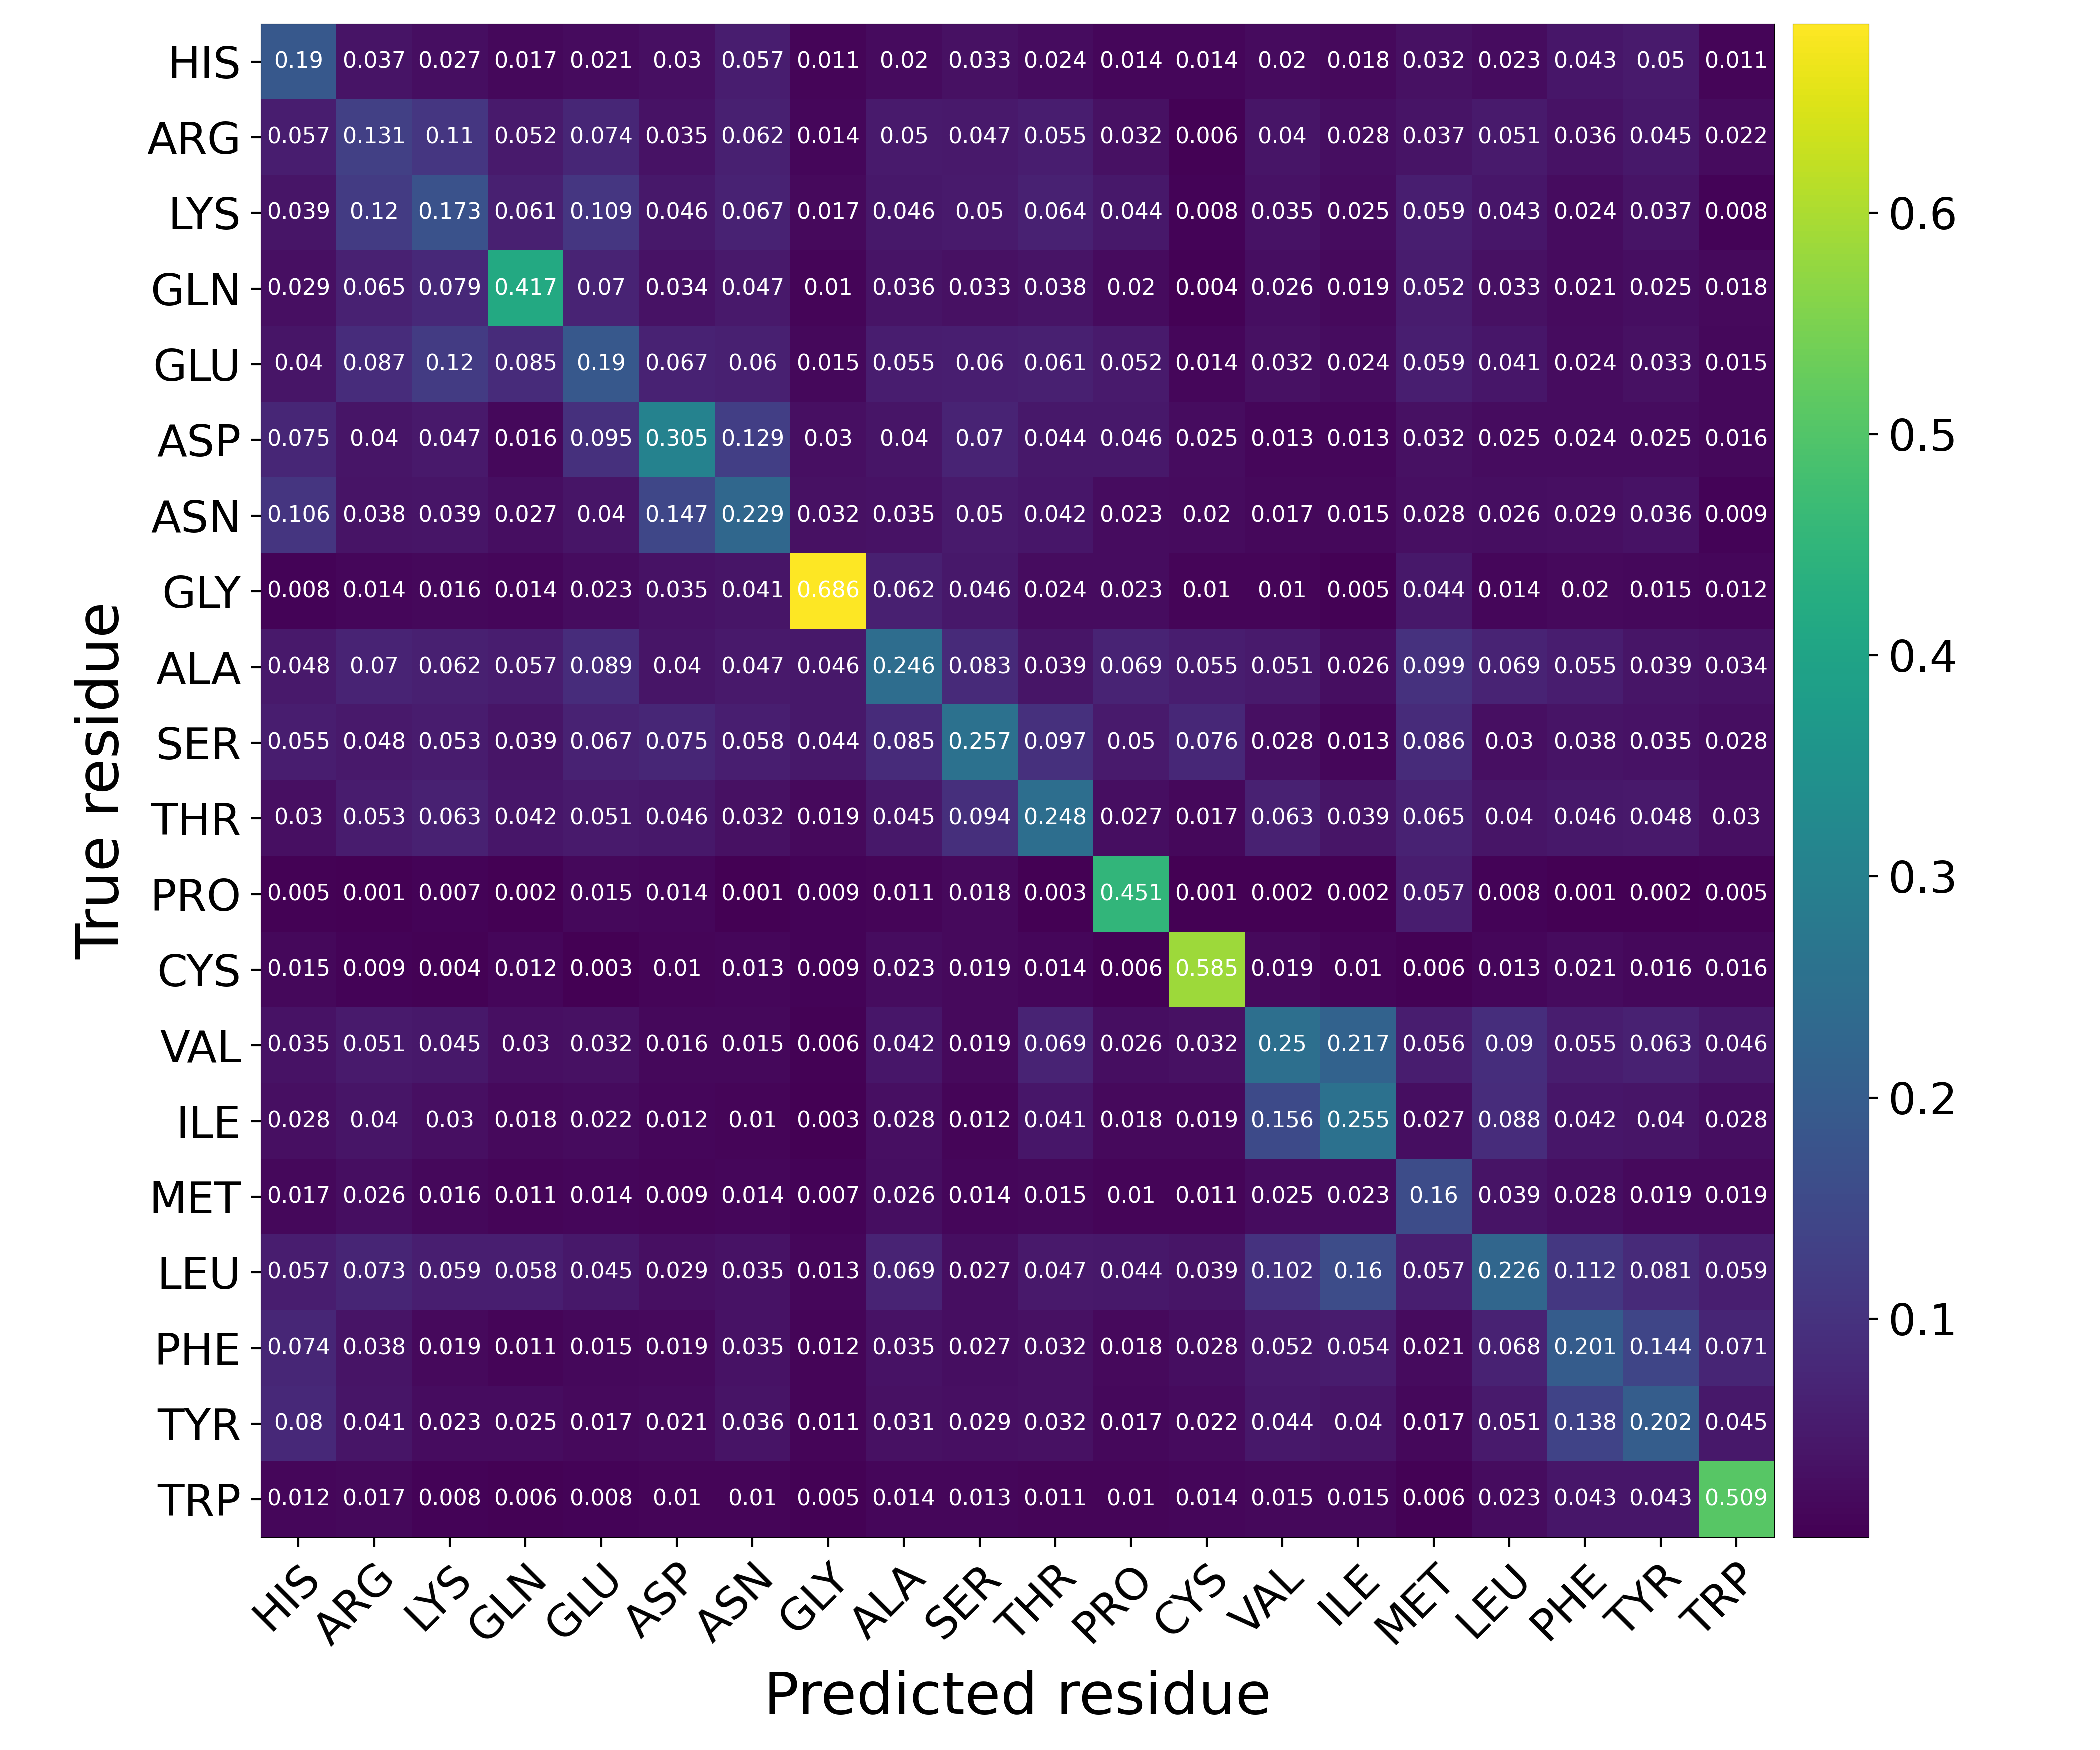

Data behind this chart, as committed beside it:
Predicted residue, True residue, Value
HIS, HIS, 0.1903
HIS, ARG, 0.03703
HIS, LYS, 0.02688
HIS, GLN, 0.01718
HIS, GLU, 0.02098
HIS, ASP, 0.03049
HIS, ASN, 0.05705
HIS, GLY, 0.01125
HIS, ALA, 0.02001
HIS, SER, 0.03264
HIS, THR, 0.02401
HIS, PRO, 0.01399
HIS, CYS, 0.01402
HIS, VAL, 0.0202
HIS, ILE, 0.01783
HIS, MET, 0.0324
HIS, LEU, 0.0229
HIS, PHE, 0.04291
HIS, TYR, 0.0502
HIS, TRP, 0.01125
ARG, HIS, 0.05729
ARG, ARG, 0.1315
ARG, LYS, 0.1103
ARG, GLN, 0.05155
ARG, GLU, 0.07371
ARG, ASP, 0.03521
ARG, ASN, 0.06205
ARG, GLY, 0.01438
ARG, ALA, 0.05039
ARG, SER, 0.0471
ARG, THR, 0.05478
ARG, PRO, 0.03238
ARG, CYS, 0.006372
ARG, VAL, 0.03973
ARG, ILE, 0.02782
ARG, MET, 0.03652
ARG, LEU, 0.05071
ARG, PHE, 0.03579
ARG, TYR, 0.04526
ARG, TRP, 0.0225
LYS, HIS, 0.03939
LYS, ARG, 0.12
LYS, LYS, 0.1732
LYS, GLN, 0.06056
LYS, GLU, 0.1087
LYS, ASP, 0.04635
LYS, ASN, 0.06713
LYS, GLY, 0.01748
LYS, ALA, 0.04647
LYS, SER, 0.05042
LYS, THR, 0.06405
LYS, PRO, 0.04447
LYS, CYS, 0.008496
LYS, VAL, 0.03507
LYS, ILE, 0.02458
LYS, MET, 0.05876
LYS, LEU, 0.04251
LYS, PHE, 0.02396
LYS, TYR, 0.03744
LYS, TRP, 0.0075
... 340 more rows
